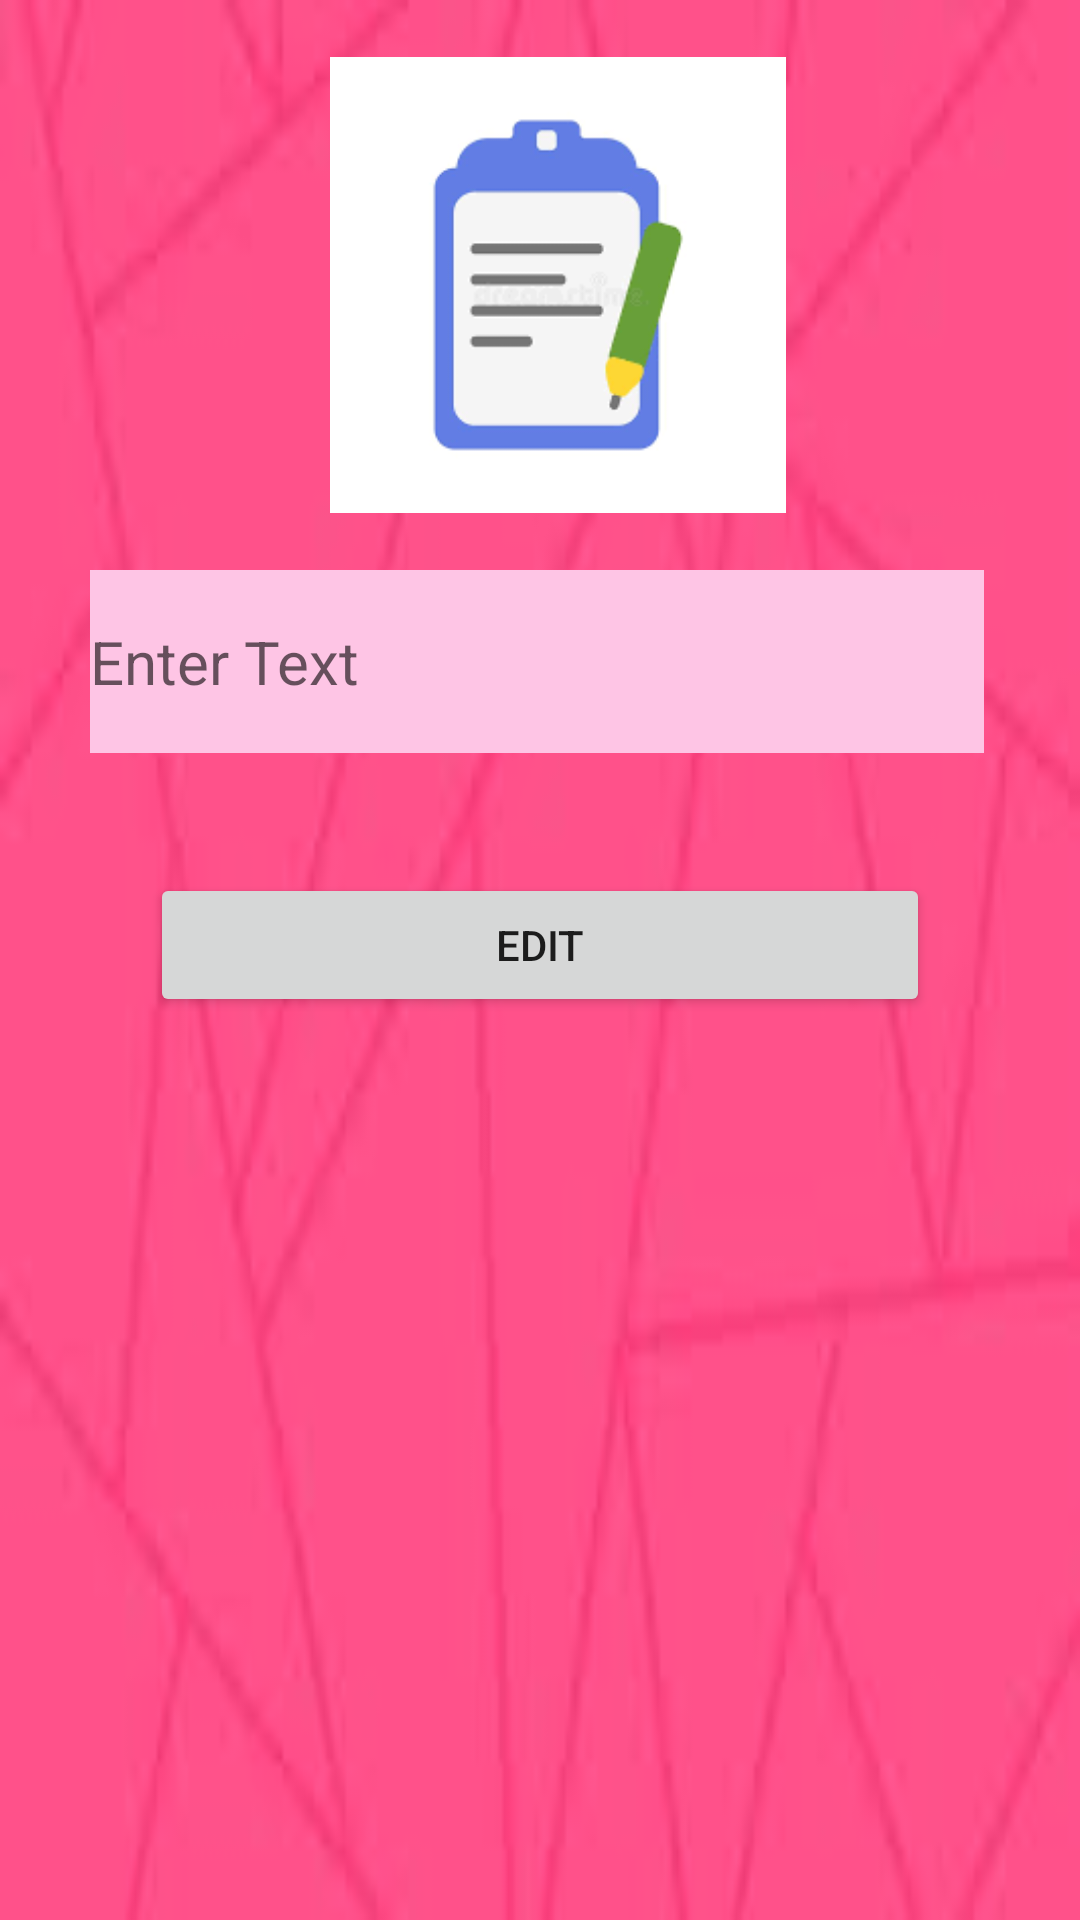

Write the Android layout XML for this screen, with the resource values it uses.
<!-- AndroidManifest.xml: application theme Theme.CustomeDialougAss3 -->
<!-- res/layout/activity_main.xml -->
<?xml version="1.0" encoding="utf-8"?>
<LinearLayout xmlns:android="http://schemas.android.com/apk/res/android"
    xmlns:app="http://schemas.android.com/apk/res-auto"
    xmlns:tools="http://schemas.android.com/tools"
    android:layout_width="match_parent"
    android:orientation="vertical"
    android:layout_height="match_parent"
    android:background="@drawable/background"


    tools:context=".MainActivity">

    <ImageView
        android:id="@+id/imageView2"
        android:layout_width="152dp"
        android:layout_height="190dp"
        android:layout_marginLeft="110dp"
        app:srcCompat="@drawable/img_1" />

    <EditText
        android:id="@+id/editText"
        android:layout_width="298dp"
        android:layout_height="61dp"
        android:layout_marginLeft="30dp"
        android:layout_marginRight="80sp"
        android:background="@color/Blush"
        android:ems="10"
        android:hint="Enter Text"
        android:inputType="textPersonName"
        android:textColor="@color/Rosewood"
        android:textSize="20sp" />
    <Button
        android:layout_marginTop="40sp"
        android:layout_marginLeft="50sp"
        android:layout_marginRight="50sp"
        android:layout_width="match_parent"
        android:id="@+id/btnSignIn"
        android:text="Edit"
        android:layout_height="wrap_content"/>


</LinearLayout>
<!-- resources referenced by this layout -->
<resources>
  <color name="Blush">#FEC5E5</color>
  <color name="Rosewood">#9E4244</color>
  <!-- drawable background: png bitmap (drawable, 29580 bytes) -->
  <!-- drawable img_1: png bitmap (drawable, 6048 bytes) -->
  <style name="Theme.CustomeDialougAss3" parent="Theme.MaterialComponents.DayNight.DarkActionBar">
          
          <item name="colorPrimary">@color/Mangeta</item>
          <item name="colorPrimaryVariant">@color/Mangeta</item>
          <item name="colorOnPrimary">@color/white</item>
          
          <item name="colorSecondary">@color/teal_200</item>
          <item name="colorSecondaryVariant">@color/teal_700</item>
          <item name="colorOnSecondary">@color/black</item>
          
          <item name="android:statusBarColor" tools:targetApi="l">?attr/colorPrimaryVariant</item>
          
      </style>
  <color name="Mangeta">#E11584</color>
  <color name="white">#FFFFFFFF</color>
  <color name="teal_200">#FF03DAC5</color>
  <color name="teal_700">#FF018786</color>
  <color name="black">#FF000000</color>
</resources>
